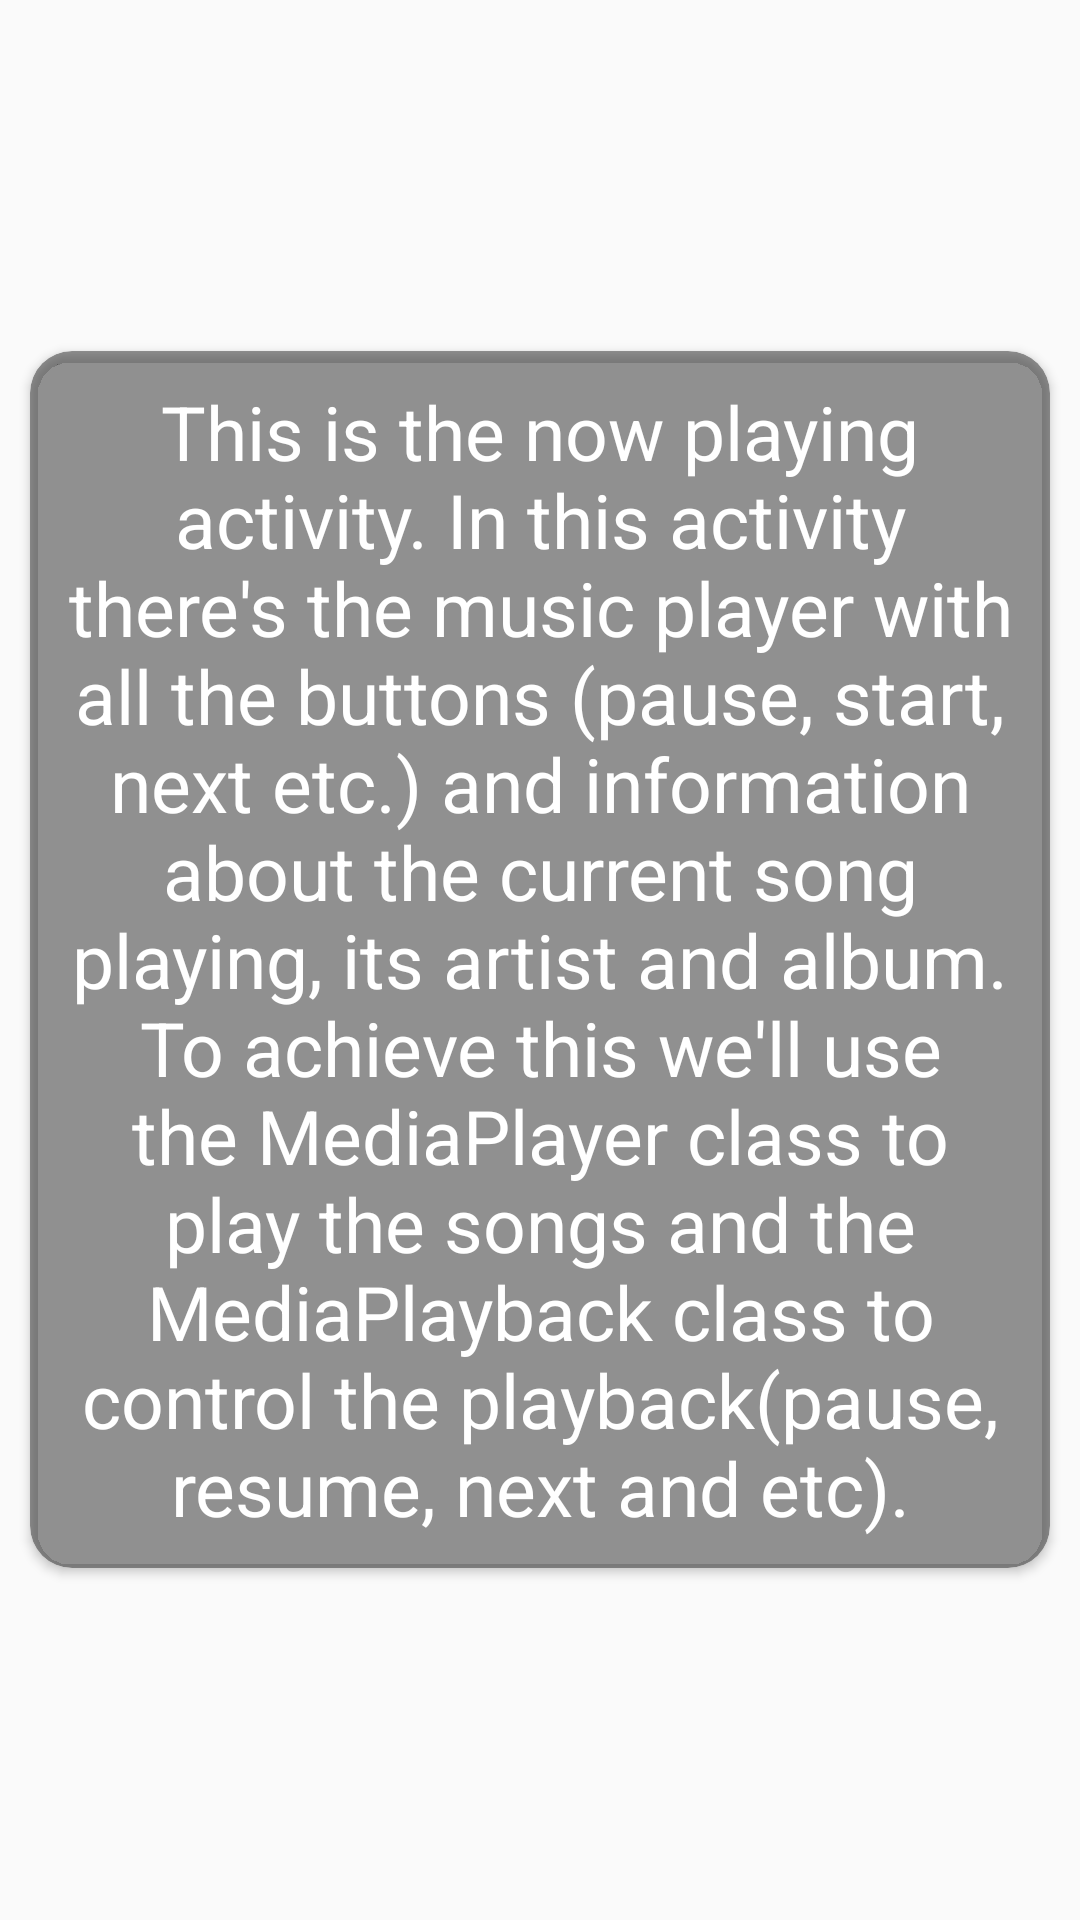

Here is an Android app screen rendered from its layout file. Give the layout XML and the strings, colors and styles it references.
<!-- AndroidManifest.xml: application theme AppTheme -->
<!-- res/layout/activity_now_playing.xml -->
<?xml version="1.0" encoding="utf-8"?>
<LinearLayout xmlns:android="http://schemas.android.com/apk/res/android"
    xmlns:app="http://schemas.android.com/apk/res-auto"
    xmlns:tools="http://schemas.android.com/tools"
    android:layout_width="match_parent"
    android:layout_height="match_parent"
    android:background="@drawable/dark_background"
    tools:context="example.android.com.musicalstructure.NowPlayingActivity">

    <android.support.v7.widget.CardView
        style="@style/cardview"
        android:layout_height="wrap_content">

        <TextView
            style="@style/text_view"
            android:text="@string/now_playing_description" />
    </android.support.v7.widget.CardView>
</LinearLayout>
<!-- resources referenced by this layout -->
<resources>
  <string name="now_playing_description">This is the now playing activity. In this activity there\'s the music player with all the buttons (pause, start, next etc.) and information about the current song playing, its artist and album. To achieve this we\'ll use the MediaPlayer class to play the songs and the MediaPlayback class to control the playback(pause, resume, next and etc).</string>
  <style name="cardview">
          <item name="android:layout_weight">1</item>
          <item name="android:layout_gravity">center</item>
          <item name="cardBackgroundColor">#80303030</item>
          <item name="cardCornerRadius">14dp</item>
          <item name="android:layout_width">match_parent</item>
          <item name="android:layout_height">0dp</item>
          <item name="android:layout_marginBottom">10dp</item>
          <item name="android:layout_marginLeft">10dp</item>
          <item name="android:layout_marginRight">10dp</item>
          <item name="android:layout_marginTop">10dp</item>
      </style>
  <style name="text_view">
          <item name="android:textSize">25sp</item>
          <item name="android:layout_gravity">center</item>
          <item name="android:layout_width">match_parent</item>
          <item name="android:layout_height">match_parent</item>
          <item name="android:textAlignment">center</item>
          <item name="android:layout_margin">10dp</item>
      </style>
  <style name="AppTheme" parent="Theme.AppCompat.Light.DarkActionBar">
          
          <item name="colorPrimary">@color/colorPrimary</item>
          <item name="colorPrimaryDark">@color/colorPrimaryDark</item>
          <item name="colorAccent">@color/colorAccent</item>
          <item name="android:textColor">#FFFFFF</item>
      </style>
  <color name="colorPrimary">#1B1B1B</color>
  <color name="colorPrimaryDark">#222222</color>
  <color name="colorAccent">#FF4081</color>
</resources>
